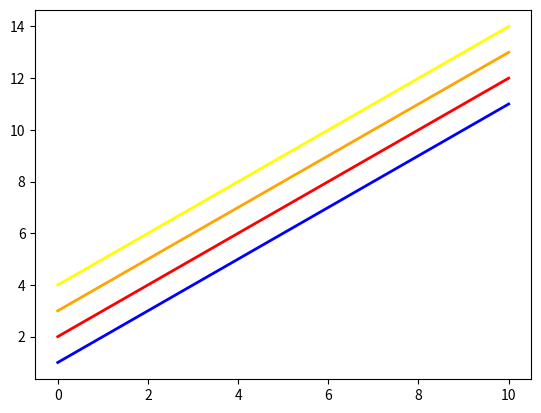

This chart was generated by the following Python code:
print("This is Atif continuing to learn python graph plotting")








import matplotlib.pyplot as plt 
import numpy as np 

x = np.linspace(0 , 10 , 100)

fig , axes = plt.subplots(dpi = 150)
axes.plot(x , x + 1 , color = 'blue' , linewidth = 2)
axes.plot(x , x + 2 , color = 'red' , linewidth = 2)
axes.plot(x , x + 3 , color = 'orange' , linewidth = 2)
axes.plot(x , x + 4 , color = 'yellow' , linewidth = 2)

plt.show()
